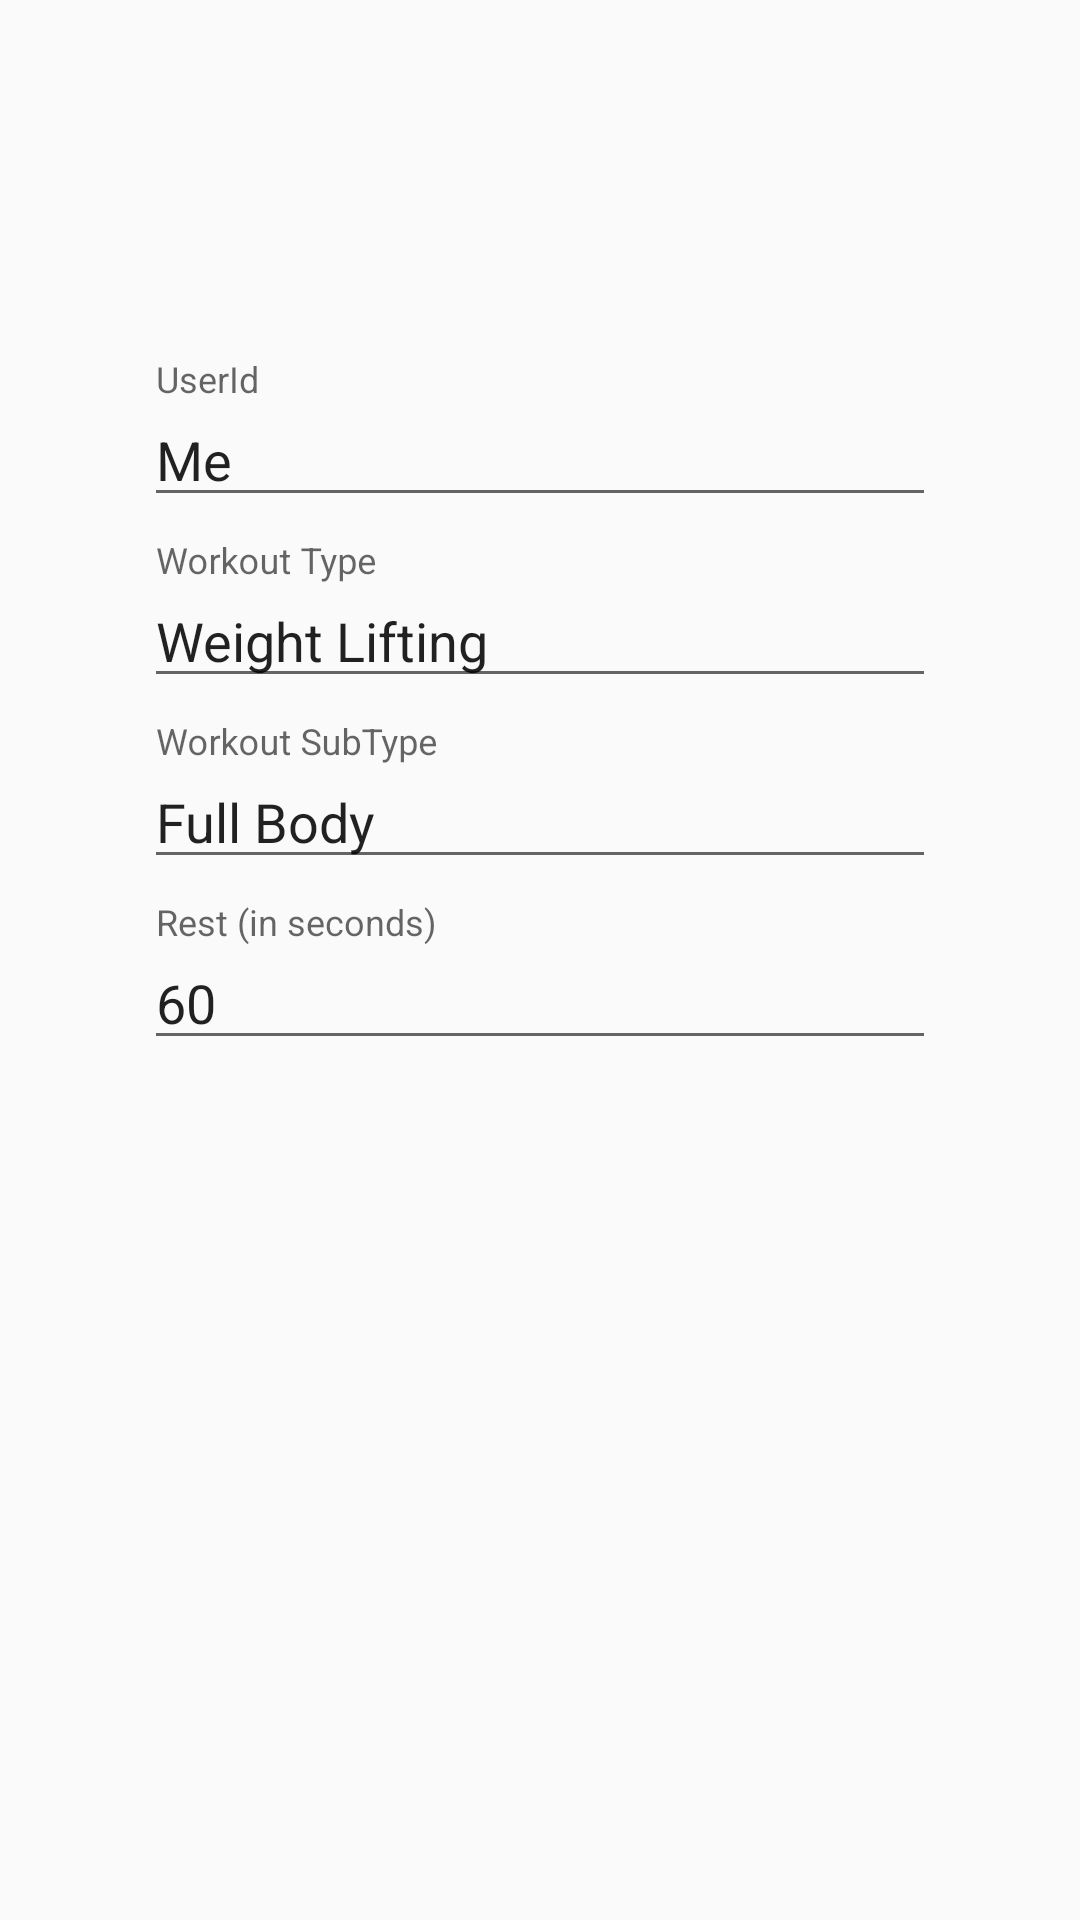

Android layout source for this screen:
<!-- AndroidManifest.xml: application theme AppTheme -->
<!-- res/layout/activity_main.xml -->
<?xml version="1.0" encoding="utf-8"?>
<android.support.constraint.ConstraintLayout xmlns:android="http://schemas.android.com/apk/res/android"
                                             xmlns:app="http://schemas.android.com/apk/res-auto"
                                             xmlns:tools="http://schemas.android.com/tools"
                                             android:layout_width="match_parent"
                                             android:layout_height="match_parent"
                                             tools:context="com.qdot.quincy.workoutstorage.MainActivity">


    <ImageButton
        android:id="@+id/nextBtn"
        android:layout_width="wrap_content"
        android:layout_height="wrap_content"
        android:layout_marginBottom="16dp"
        android:layout_marginRight="16dp"
        android:background="@android:color/transparent"
        android:contentDescription="@string/next_arrow"
        app:layout_constraintBottom_toBottomOf="parent"
        app:layout_constraintRight_toRightOf="parent"
        app:srcCompat="@drawable/ic_chevron_right_black_24dp"/>

    <android.support.design.widget.TextInputLayout
        android:id="@+id/textInputLayout2"
        android:layout_width="0dp"
        android:layout_height="wrap_content"
        android:layout_marginEnd="32dp"
        android:layout_marginStart="32dp"
        android:layout_marginTop="120dp"
        app:layout_constraintEnd_toEndOf="parent"
        app:layout_constraintStart_toStartOf="parent"
        app:layout_constraintTop_toTopOf="parent">

        <android.support.design.widget.TextInputEditText
            android:id="@+id/userId"
            android:layout_width="match_parent"
            android:layout_height="wrap_content"
            android:layout_marginLeft="16dp"
            android:layout_marginRight="16dp"
            android:hint="@string/userid"
            android:text="Me"/>
    </android.support.design.widget.TextInputLayout>

    <android.support.design.widget.TextInputLayout
        android:id="@+id/textInputLayout3"
        android:layout_width="0dp"
        android:layout_height="wrap_content"
        android:layout_marginEnd="32dp"
        android:layout_marginStart="32dp"
        android:layout_marginTop="8dp"
        app:layout_constraintEnd_toEndOf="parent"
        app:layout_constraintStart_toStartOf="parent"
        app:layout_constraintTop_toBottomOf="@+id/textInputLayout2">

        <android.support.design.widget.TextInputEditText
            android:id="@+id/workoutType"
            android:layout_width="match_parent"
            android:layout_height="wrap_content"
            android:layout_marginLeft="16dp"
            android:layout_marginRight="16dp"
            android:hint="Workout Type"
            android:text="Weight Lifting"/>
    </android.support.design.widget.TextInputLayout>

    <android.support.design.widget.TextInputLayout
        android:id="@+id/textInputLayout4"
        android:layout_width="0dp"
        android:layout_height="wrap_content"
        android:layout_marginEnd="32dp"
        android:layout_marginStart="32dp"
        android:layout_marginTop="8dp"
        app:layout_constraintEnd_toEndOf="parent"
        app:layout_constraintStart_toStartOf="parent"
        app:layout_constraintTop_toBottomOf="@+id/textInputLayout3">

        <android.support.design.widget.TextInputEditText
            android:id="@+id/workoutSubtype"
            android:layout_width="match_parent"
            android:layout_height="wrap_content"
            android:layout_marginLeft="16dp"
            android:layout_marginRight="16dp"
            android:hint="Workout SubType"
            android:text="Full Body"/>
    </android.support.design.widget.TextInputLayout>

    <android.support.design.widget.TextInputLayout
        android:id="@+id/textInputLayout5"
        android:layout_width="0dp"
        android:layout_height="72dp"
        android:layout_marginEnd="32dp"
        android:layout_marginStart="32dp"
        android:layout_marginTop="8dp"
        app:layout_constraintEnd_toEndOf="parent"
        app:layout_constraintStart_toStartOf="parent"
        app:layout_constraintTop_toBottomOf="@+id/textInputLayout4">

        <android.support.design.widget.TextInputEditText
            android:id="@+id/rest"
            android:layout_width="match_parent"
            android:layout_height="wrap_content"
            android:layout_marginLeft="16dp"
            android:layout_marginRight="16dp"
            android:hint="Rest (in seconds)"
            android:text="60"/>
    </android.support.design.widget.TextInputLayout>

</android.support.constraint.ConstraintLayout>
<!-- resources referenced by this layout -->
<resources>
  <string name="next_arrow">Next Arrow</string>
  <string name="userid">UserId</string>
  <style name="AppTheme" parent="Theme.AppCompat.Light">
          
          <item name="colorPrimary">@color/colorPrimary</item>
          <item name="colorPrimaryDark">@color/colorPrimaryDark</item>
          <item name="colorAccent">@color/colorAccent</item>
          <item name="android:colorAccent">@color/accent_material_light</item>
      </style>
  <color name="colorPrimary">#3F51B5</color>
  <color name="colorPrimaryDark">#303F9F</color>
  <color name="colorAccent">#FF4081</color>
  <color name="accent_material_light">#283593</color>
</resources>
